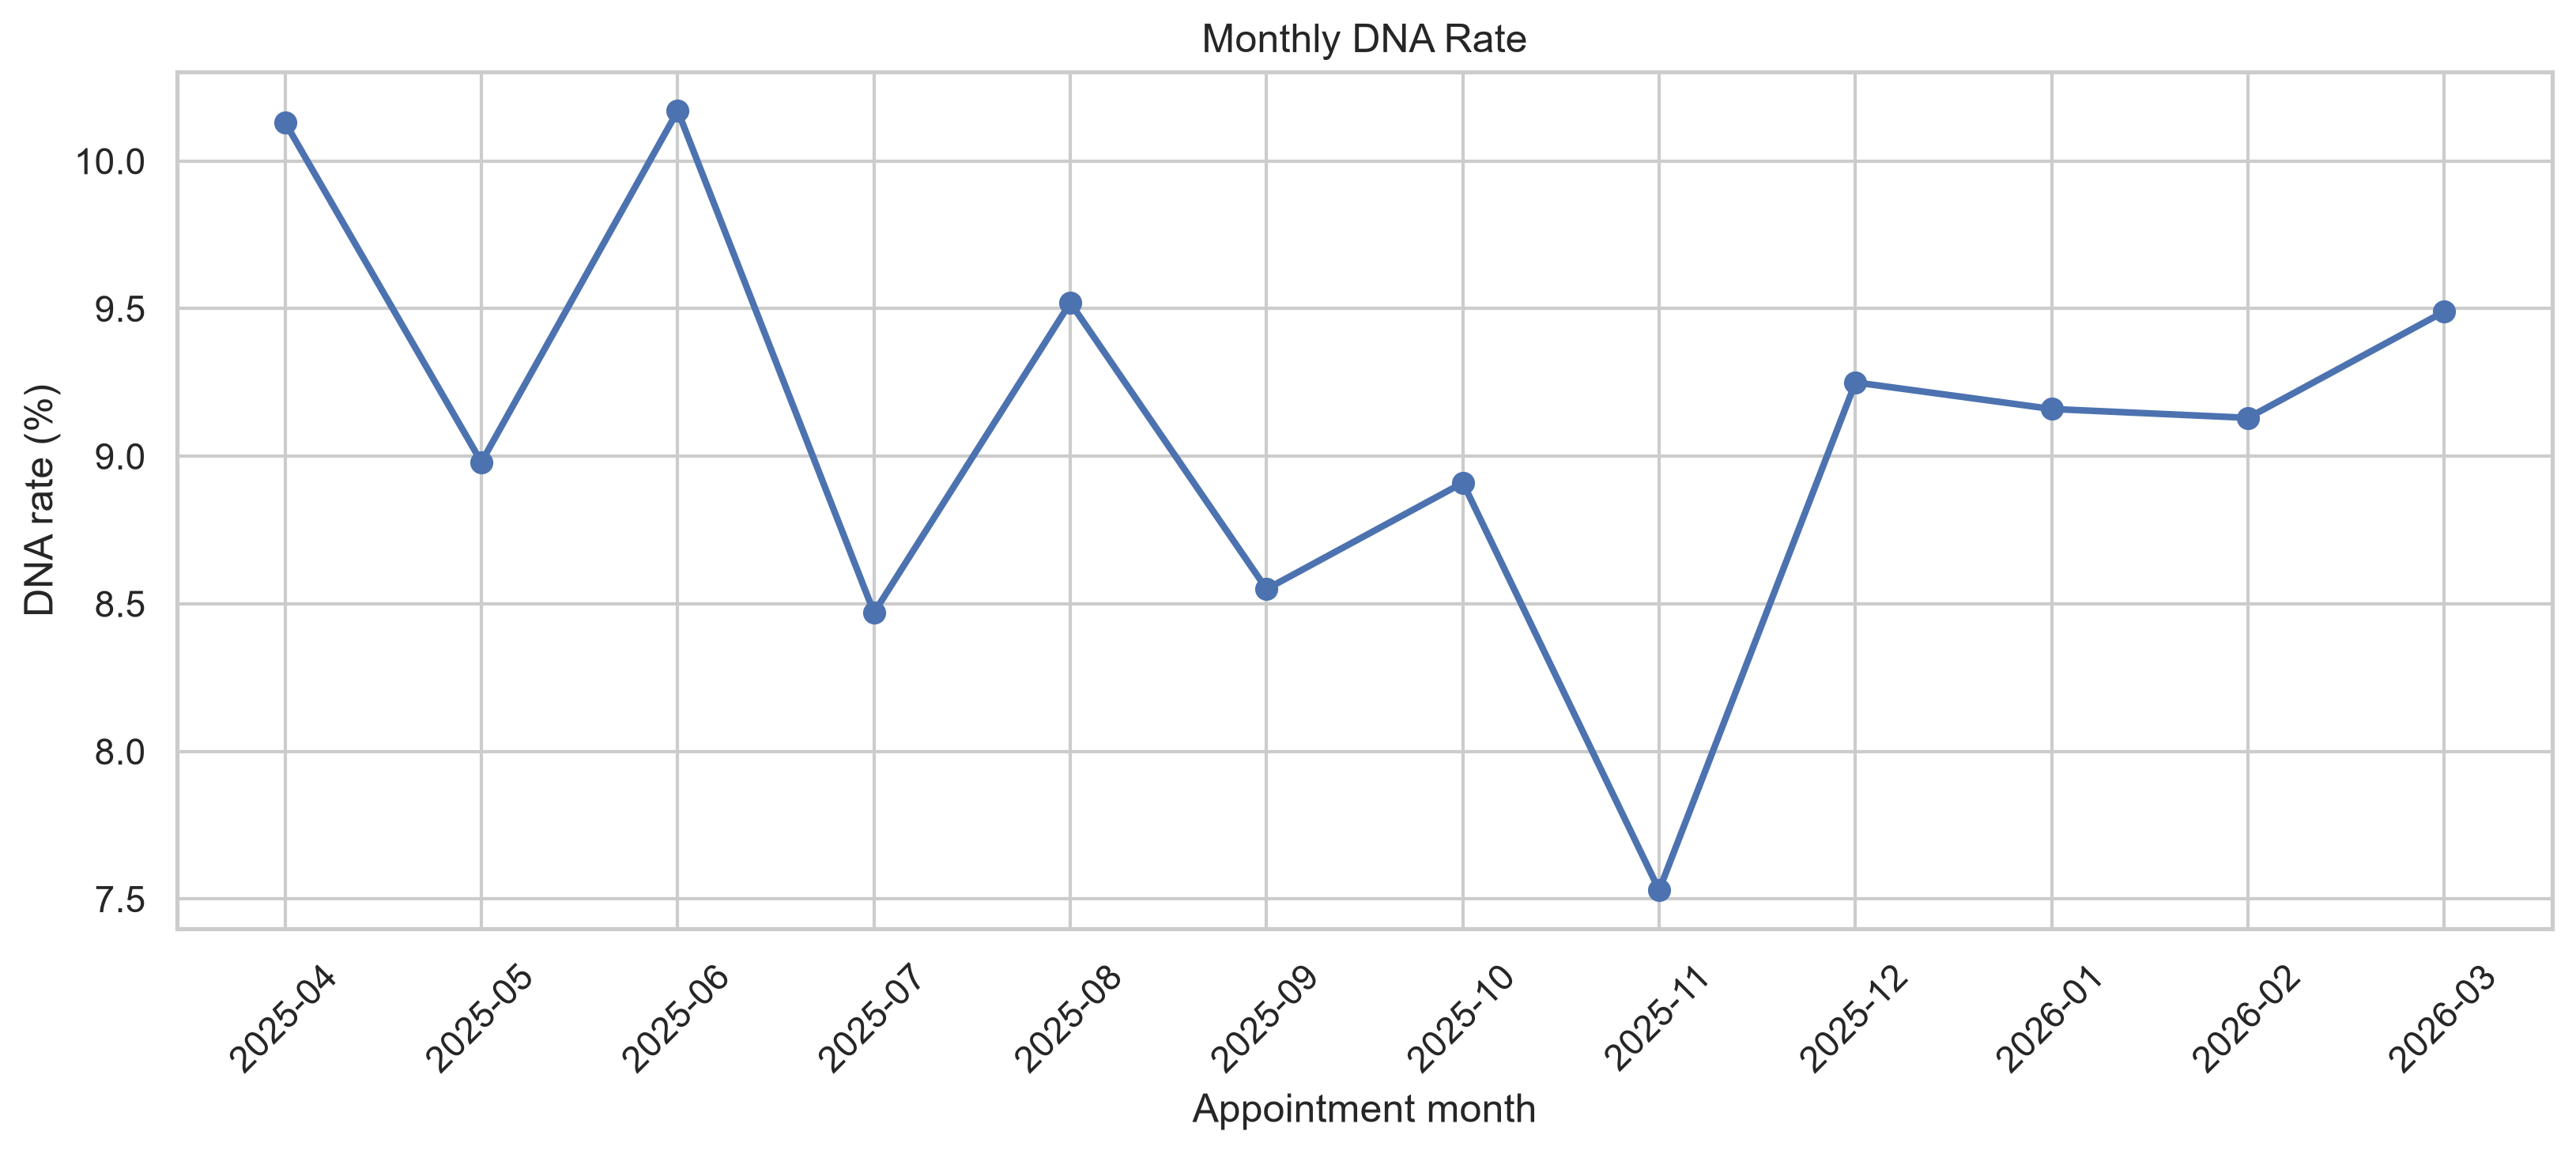

Data behind this chart, as committed beside it:
appointment_month, appointments, dna_count, dna_rate, dna_rate_percent
2025-04, 2941, 298, 0.1013, 10.13
2025-05, 2994, 269, 0.08985, 8.98
2025-06, 3069, 312, 0.1017, 10.17
2025-07, 3106, 263, 0.08467, 8.47
2025-08, 2890, 275, 0.09516, 9.52
2025-09, 3168, 271, 0.08554, 8.55
2025-10, 2997, 267, 0.08909, 8.91
2025-11, 2749, 207, 0.0753, 7.53
2025-12, 3307, 306, 0.09253, 9.25
2026-01, 3056, 280, 0.09162, 9.16
2026-02, 2772, 253, 0.09127, 9.13
2026-03, 3215, 305, 0.09487, 9.49
